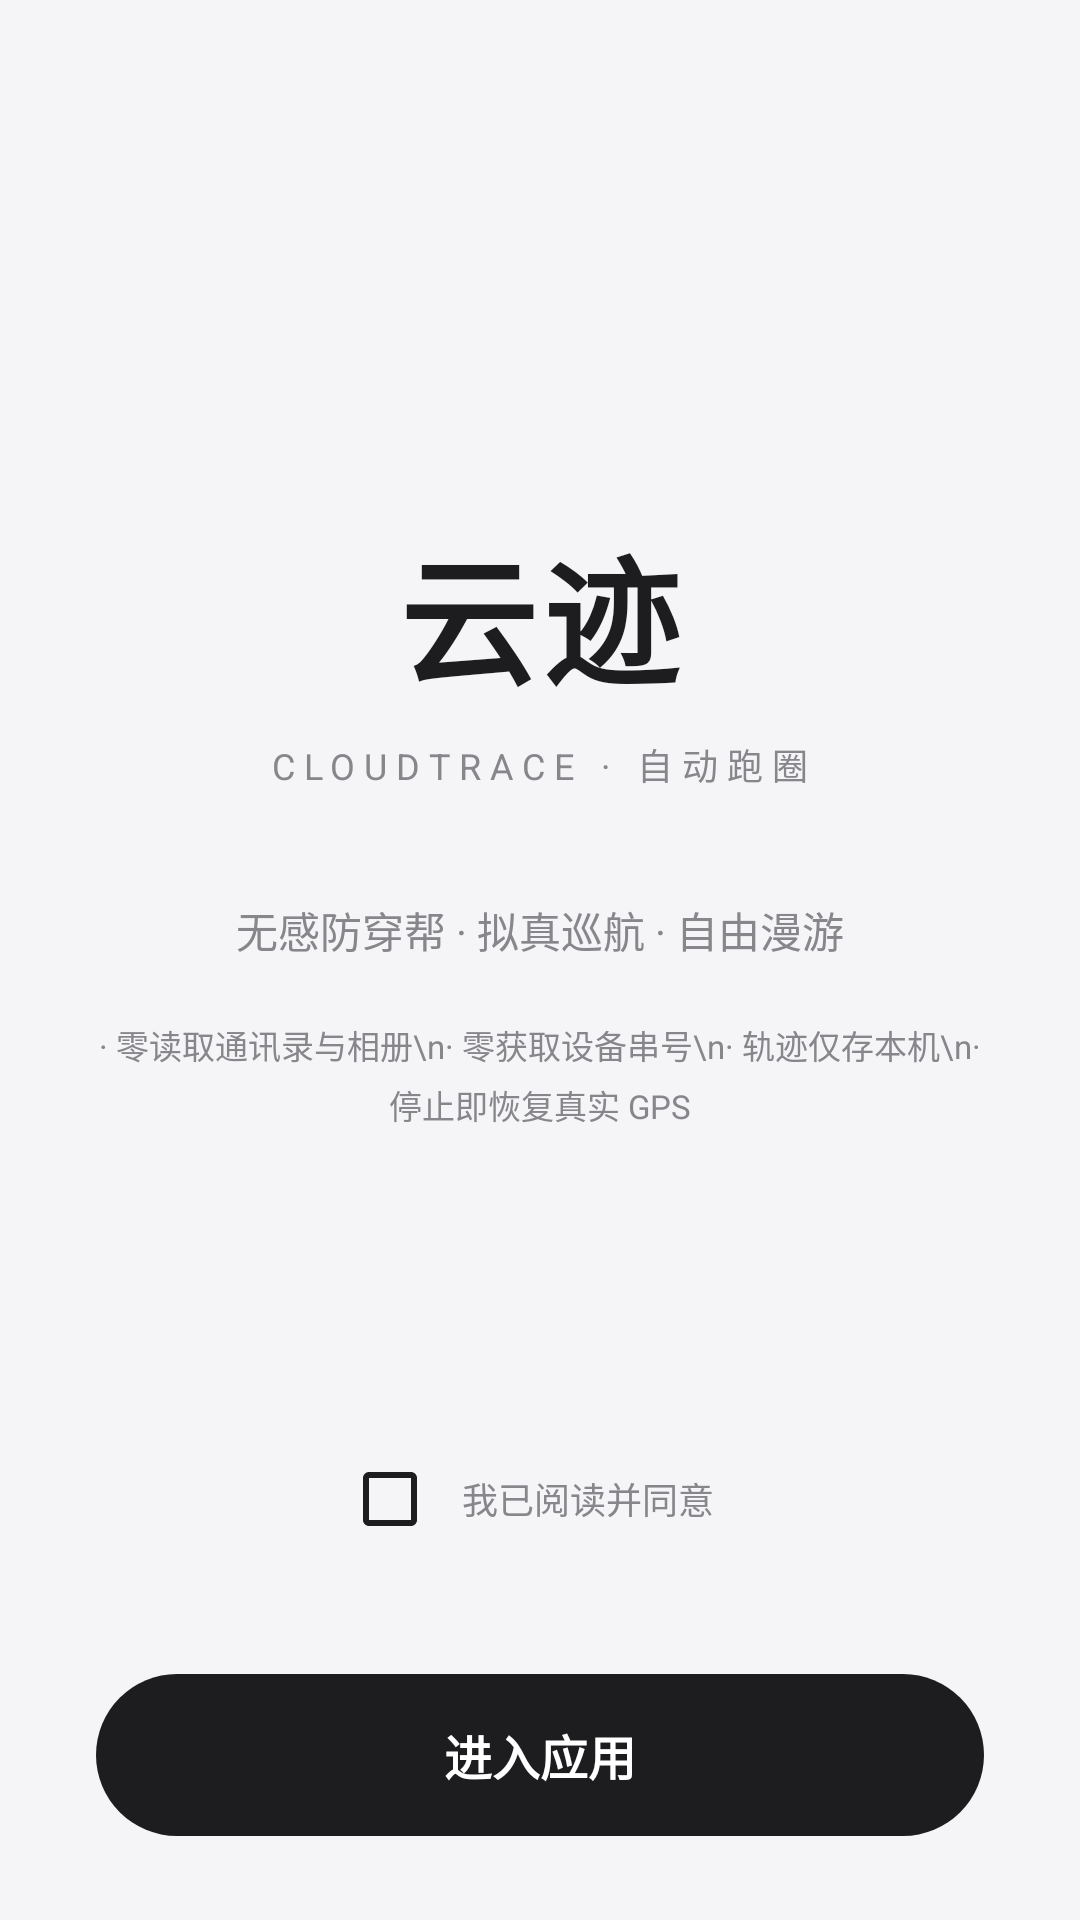

Here is an Android app screen rendered from its layout file. Give the layout XML and the strings, colors and styles it references.
<!-- AndroidManifest.xml: activity theme Theme.PaceFlow.Light -->
<!-- res/layout/activity_welcome.xml -->
<?xml version="1.0" encoding="utf-8"?>
<LinearLayout xmlns:android="http://schemas.android.com/apk/res/android"
    android:layout_width="match_parent"
    android:layout_height="match_parent"
    android:background="@color/pf_canvas"
    android:gravity="center_horizontal"
    android:orientation="vertical"
    android:paddingStart="32dp"
    android:paddingTop="72dp"
    android:paddingEnd="32dp"
    android:paddingBottom="28dp">

    <Space
        android:layout_width="match_parent"
        android:layout_height="0dp"
        android:layout_weight="1" />

    <TextView
        android:layout_width="wrap_content"
        android:layout_height="wrap_content"
        android:letterSpacing="0.04"
        android:text="@string/app_name"
        android:textColor="@color/pf_volt"
        android:textSize="46sp"
        android:textStyle="bold" />

    <TextView
        android:layout_width="wrap_content"
        android:layout_height="wrap_content"
        android:layout_marginTop="8dp"
        android:letterSpacing="0.25"
        android:text="CLOUDTRACE · 自动跑圈"
        android:textColor="@color/pf_text_secondary"
        android:textSize="12sp" />

    <TextView
        android:layout_width="wrap_content"
        android:layout_height="wrap_content"
        android:layout_marginTop="36dp"
        android:gravity="center"
        android:lineSpacingExtra="6dp"
        android:text="无感防穿帮 · 拟真巡航 · 自由漫游"
        android:textColor="@color/pf_text_secondary"
        android:textSize="14sp" />

    <TextView
        android:layout_width="wrap_content"
        android:layout_height="wrap_content"
        android:layout_marginTop="20dp"
        android:gravity="center"
        android:lineSpacingExtra="4dp"
        android:text="· 零读取通讯录与相册\n· 零获取设备串号\n· 轨迹仅存本机\n· 停止即恢复真实 GPS"
        android:textColor="@color/pf_text_secondary"
        android:textSize="11sp" />

    <Space
        android:layout_width="match_parent"
        android:layout_height="0dp"
        android:layout_weight="1" />

    <CheckBox
        android:id="@+id/check_agreement"
        android:layout_width="wrap_content"
        android:layout_height="wrap_content"
        android:buttonTint="@color/pf_volt"
        android:padding="8dp"
        android:text="我已阅读并同意"
        android:textColor="@color/pf_text_secondary"
        android:textSize="12sp" />

    <TextView
        android:id="@+id/tvAgreementLinks"
        android:layout_width="wrap_content"
        android:layout_height="wrap_content"
        android:paddingStart="8dp"
        android:paddingTop="2dp"
        android:paddingEnd="8dp"
        android:paddingBottom="12dp"
        android:textColor="@color/pf_text_secondary"
        android:textSize="12sp" />

    <TextView
        android:id="@+id/startButton"
        android:layout_width="match_parent"
        android:layout_height="54dp"
        android:layout_marginTop="4dp"
        android:background="@drawable/bg_primary_button"
        android:gravity="center"
        android:text="@string/welcome_btn_txt"
        android:textColor="@color/pf_on_primary"
        android:textSize="16sp"
        android:textStyle="bold" />
</LinearLayout>
<!-- resources referenced by this layout -->
<resources>
  <color name="pf_canvas">#F5F5F7</color>
  <color name="pf_on_primary">#FFFFFF</color>
  <color name="pf_text_secondary">#86868B</color>
  <color name="pf_volt">#1D1D1F</color>
  <!-- drawable bg_primary_button (drawable) -->
  <?xml version="1.0" encoding="utf-8"?>
  <shape xmlns:android="http://schemas.android.com/apk/res/android"
      android:shape="rectangle">
      <solid android:color="@color/pf_volt" />
      <corners android:radius="100dp" />
  </shape>
  <string name="app_name">云迹</string>
  <string name="welcome_btn_txt">进入应用</string>
  <color name="pf_light_accent">#1D1D1F</color>
  <color name="pf_light_canvas">#F5F5F7</color>
  <color name="pf_card_solid">#FAFFFFFF</color>
  <color name="pf_text_primary">#1D1D1F</color>
  <color name="pf_light_text_primary">#1D1D1F</color>
  <color name="pf_light_text_secondary">#86868B</color>
  <style name="Theme.PaceFlow.Dialog.Light" parent="Theme.AppCompat.Light.Dialog.Alert">
          <item name="colorPrimary">@color/pf_volt</item>
          <item name="colorAccent">@color/pf_volt</item>
          <item name="colorOnPrimary">@color/pf_on_primary</item>
          <item name="colorSurface">@color/pf_card_solid</item>
          <item name="colorOnSurface">@color/pf_text_primary</item>
          <item name="android:textColorPrimary">@color/pf_text_primary</item>
          <item name="android:textColorSecondary">@color/pf_text_secondary</item>
          <item name="android:windowBackground">@drawable/bg_dialog_panel</item>
          <item name="buttonBarPositiveButtonStyle">@style/Widget.App.DialogButton.Positive</item>
          <item name="buttonBarNegativeButtonStyle">@style/Widget.App.DialogButton</item>
          <item name="buttonBarNeutralButtonStyle">@style/Widget.App.DialogButton</item>
      </style>
  <!-- drawable bg_dialog_panel (drawable) -->
  <?xml version="1.0" encoding="utf-8"?>
  <shape xmlns:android="http://schemas.android.com/apk/res/android"
      android:shape="rectangle">
      <solid android:color="@color/dr_dialog_core" />
      <stroke
          android:width="0.5dp"
          android:color="@color/dr_dialog_stroke" />
      <corners android:radius="28dp" />
  </shape>
  <style name="Widget.App.DialogButton.Positive" parent="Widget.App.DialogButton">
          <item name="android:textColor">@color/pf_volt</item>
          <item name="android:textStyle">bold</item>
      </style>
  <style name="Widget.App.DialogButton" parent="Widget.AppCompat.Button.Borderless">
          <item name="android:textColor">@color/pf_text_secondary</item>
          <item name="android:textAllCaps">false</item>
          <item name="android:textSize">14sp</item>
      </style>
  <color name="dr_dialog_core">#F5F8FAFC</color>
  <color name="dr_dialog_stroke">#14000000</color>
</resources>
